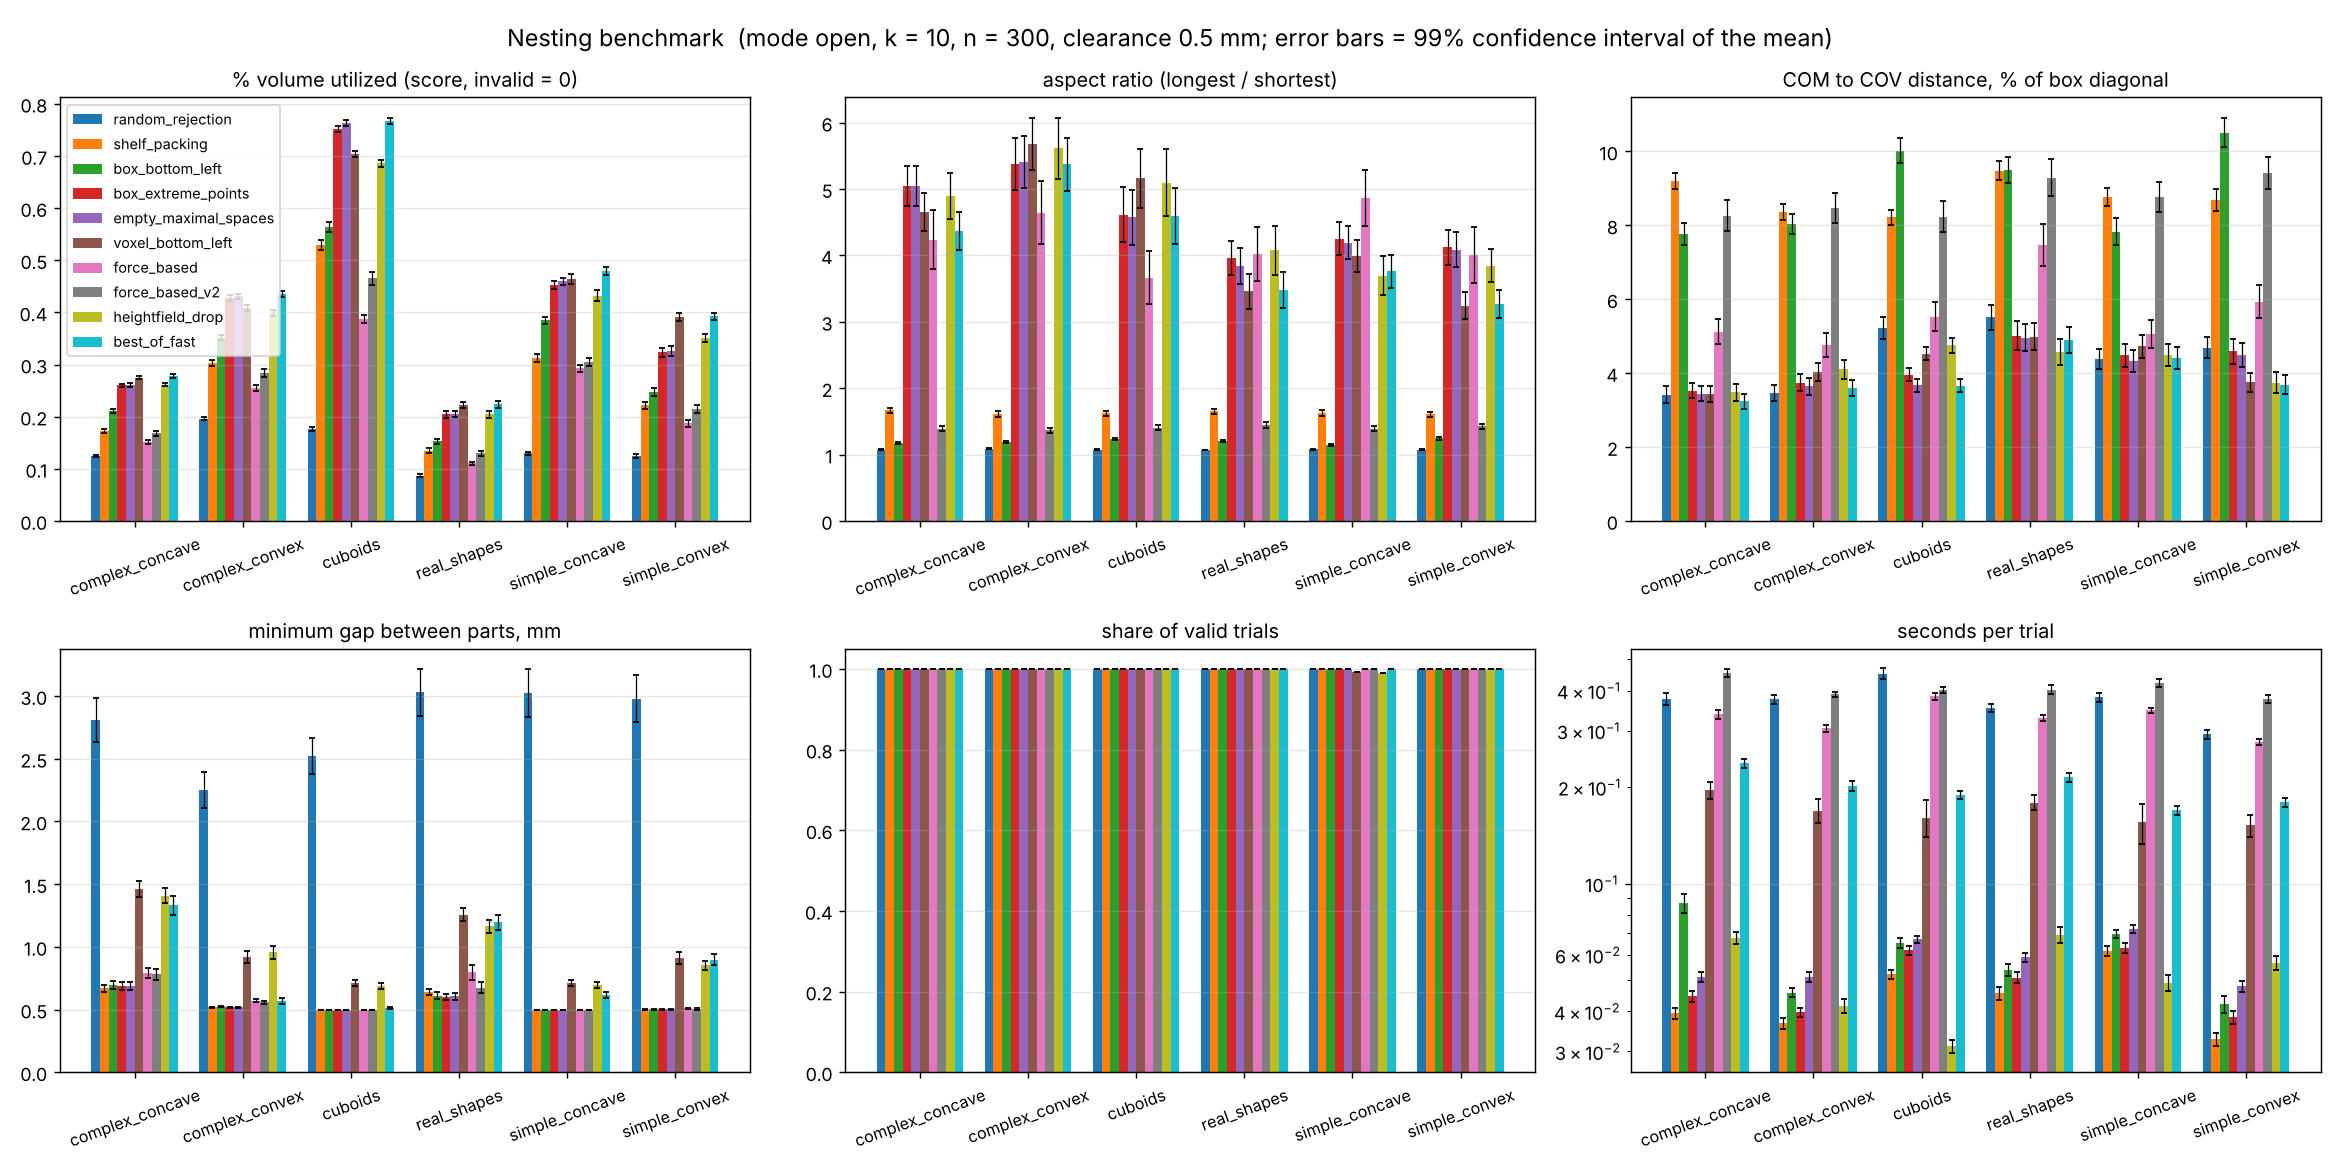

The table this chart was drawn from, first rows:
dataset, algorithm, k, mode, trials, score, score_ci99_low, score_ci99_high, valid_rate, clearance_ok_rate, density_mean, bbox_x_mean, bbox_y_mean, bbox_z_mean, aspect_ratio_mean, com_offset_mean, com_offset_normalized_mean, Ixx_mean, Iyy_mean, Izz_mean, I1_mean, I2_mean, I3_mean, minimum_gap_mean
complex_concave, random_rejection, 10, open, 300, 0.124, 0.1218, 0.1263, 1.0, 1.0, 0.124, 74.74, 74.46, 74.55, 1.07, 4.409, 0.03415, 36615, 36863, 36523, 31278, 37021, 41702, 2.809
complex_concave, shelf_packing, 10, open, 300, 0.1727, 0.1695, 0.1759, 1.0, 1.0, 0.1727, 56.8, 57.85, 91.42, 1.666, 11.35, 0.09208, 42672, 39098, 17582, 16726, 39224, 43402, 0.6685
complex_concave, box_bottom_left, 10, open, 300, 0.2105, 0.2071, 0.2139, 1.0, 1.0, 0.2105, 59.85, 59.68, 68.38, 1.171, 8.513, 0.0777, 27207, 27880, 26476, 22616, 27577, 31370, 0.6952
complex_concave, box_extreme_points, 10, open, 300, 0.2601, 0.2567, 0.2635, 1.0, 1.0, 0.2601, 59.2, 71.85, 96.62, 5.046, 5.638, 0.03527, 93795, 87467, 60263, 8543, 114647, 118334, 0.6865
complex_concave, empty_maximal_spaces, 10, open, 300, 0.2607, 0.2572, 0.2642, 1.0, 1.0, 0.2607, 58.94, 71.42, 97.28, 5.051, 5.507, 0.03443, 93889, 87945, 59645, 8448, 114736, 118296, 0.6869
complex_concave, voxel_bottom_left, 10, open, 300, 0.2746, 0.2714, 0.2778, 1.0, 1.0, 0.2746, 52, 65.8, 100.2, 4.66, 5.293, 0.03431, 88401, 80065, 46294, 9169, 100845, 104747, 1.458
complex_concave, force_based, 10, open, 300, 0.1516, 0.1483, 0.1549, 1.0, 1.0, 0.1516, 155.4, 53.87, 54.61, 4.24, 9.691, 0.05123, 17815, 143619, 143244, 13563, 143829, 147287, 0.7885
complex_concave, force_based_v2, 10, open, 300, 0.168, 0.1632, 0.1728, 1.0, 1.0, 0.168, 69.33, 68.09, 66.84, 1.391, 9.93, 0.08265, 31340, 32255, 33452, 22264, 34089, 40693, 0.7822
complex_concave, heightfield_drop, 10, open, 300, 0.2615, 0.2581, 0.2649, 1.0, 1.0, 0.2615, 36.65, 41.96, 146.7, 4.895, 5.556, 0.03481, 110863, 110092, 10785, 10467, 108237, 113036, 1.409
complex_concave, best_of_fast, 10, open, 300, 0.2779, 0.2747, 0.281, 1.0, 1.0, 0.2779, 45.71, 62.83, 103.6, 4.368, 4.767, 0.03239, 86055, 74150, 34712, 10642, 89549, 94726, 1.331
complex_convex, random_rejection, 10, open, 300, 0.1964, 0.1932, 0.1995, 1.0, 1.0, 0.1964, 75.38, 75.22, 75.45, 1.087, 4.563, 0.03457, 61551, 61837, 61942, 53562, 62172, 69595, 2.25
complex_convex, shelf_packing, 10, open, 300, 0.3026, 0.2967, 0.3085, 1.0, 1.0, 0.3026, 56.85, 56.35, 87.35, 1.611, 9.968, 0.08352, 64176, 62635, 31074, 29630, 61164, 67091, 0.5196
complex_convex, box_bottom_left, 10, open, 300, 0.3518, 0.3463, 0.3573, 1.0, 1.0, 0.3518, 59.28, 58.66, 68.49, 1.185, 8.724, 0.08046, 44257, 44787, 42827, 37681, 44397, 49793, 0.5258
complex_convex, box_extreme_points, 10, open, 300, 0.4268, 0.421, 0.4326, 1.0, 1.0, 0.4268, 61.29, 57.53, 110.9, 5.38, 6.055, 0.03747, 151041, 160559, 81486, 17457, 183520, 192109, 0.5194
complex_convex, empty_maximal_spaces, 10, open, 300, 0.4305, 0.4248, 0.4361, 1.0, 1.0, 0.4305, 60.24, 56.34, 113, 5.406, 5.913, 0.03639, 152099, 162337, 79560, 17172, 184083, 192741, 0.5191
complex_convex, voxel_bottom_left, 10, open, 300, 0.4089, 0.4035, 0.4143, 1.0, 1.0, 0.4089, 46.5, 68.6, 122.8, 5.679, 6.934, 0.04031, 193175, 167532, 75551, 17254, 205115, 213889, 0.9186
complex_convex, force_based, 10, open, 300, 0.255, 0.2492, 0.2608, 1.0, 1.0, 0.255, 164.4, 51.5, 52.43, 4.642, 9.353, 0.04758, 26865, 253637, 253291, 21457, 253815, 258522, 0.5717
complex_convex, force_based_v2, 10, open, 300, 0.2842, 0.2765, 0.2919, 1.0, 1.0, 0.2842, 68.46, 66.88, 65.58, 1.363, 9.992, 0.0847, 49355, 50948, 52647, 36631, 53267, 63052, 0.5582
complex_convex, heightfield_drop, 10, open, 300, 0.3984, 0.393, 0.4037, 1.0, 1.0, 0.3984, 37.05, 43.23, 159, 5.615, 7.132, 0.04104, 211315, 208604, 20042, 19120, 206539, 214302, 0.9563
complex_convex, best_of_fast, 10, open, 300, 0.4354, 0.4299, 0.4409, 1.0, 1.0, 0.4354, 56.92, 56.61, 114.5, 5.37, 5.811, 0.03593, 154206, 159824, 75829, 18106, 181308, 190444, 0.5707
cuboids, random_rejection, 10, open, 300, 0.1766, 0.1728, 0.1804, 1.0, 1.0, 0.1766, 88.03, 88.36, 87.78, 1.071, 7.913, 0.05217, 118657, 118260, 118803, 98004, 121844, 135871, 2.521
cuboids, shelf_packing, 10, open, 300, 0.5294, 0.5204, 0.5384, 1.0, 1.0, 0.5294, 52.26, 53.44, 81.92, 1.62, 9.191, 0.08216, 91825, 86316, 40421, 39581, 86237, 92744, 0.5
cuboids, box_bottom_left, 10, open, 300, 0.5638, 0.5548, 0.5729, 1.0, 1.0, 0.5638, 56.11, 56, 67.86, 1.234, 10.56, 0.1002, 63227, 63833, 61498, 53524, 64104, 70930, 0.5
cuboids, box_extreme_points, 10, open, 300, 0.7519, 0.746, 0.7578, 1.0, 1.0, 0.7519, 64.81, 60.31, 77.11, 4.611, 5.579, 0.03962, 140704, 168232, 133945, 26567, 204156, 212158, 0.5
cuboids, empty_maximal_spaces, 10, open, 300, 0.7628, 0.7566, 0.7691, 1.0, 1.0, 0.7628, 61.49, 59.3, 80.07, 4.576, 5.136, 0.03668, 144929, 167039, 126650, 26856, 201767, 209995, 0.5
cuboids, voxel_bottom_left, 10, open, 300, 0.7033, 0.6971, 0.7096, 1.0, 1.0, 0.7033, 44.78, 77.44, 91.34, 5.16, 6.906, 0.04532, 227776, 173339, 119669, 26429, 242845, 251510, 0.7136
cuboids, force_based, 10, open, 300, 0.3878, 0.38, 0.3956, 1.0, 1.0, 0.3878, 141, 53.48, 53.18, 3.665, 9.659, 0.05529, 45396, 296271, 296319, 36768, 296334, 304885, 0.5
cuboids, force_based_v2, 10, open, 300, 0.4651, 0.4529, 0.4774, 1.0, 1.0, 0.4651, 65.92, 64.14, 62.55, 1.403, 9.314, 0.08239, 71048, 73277, 74990, 52004, 77300, 90011, 0.5
cuboids, heightfield_drop, 10, open, 300, 0.6856, 0.6784, 0.6929, 1.0, 1.0, 0.6856, 35.15, 42.11, 137.6, 5.096, 7.358, 0.04753, 249941, 246618, 29521, 28874, 243992, 253215, 0.6915
cuboids, best_of_fast, 10, open, 300, 0.7675, 0.7616, 0.7734, 1.0, 1.0, 0.7675, 60.78, 58.35, 81.84, 4.595, 5.19, 0.03664, 150085, 172636, 120283, 26836, 203987, 212180, 0.5117
real_shapes, random_rejection, 10, open, 300, 0.08639, 0.08342, 0.08936, 1.0, 1.0, 0.08639, 79.14, 79.29, 79.58, 1.069, 7.526, 0.05507, 32635, 32840, 32211, 25650, 33440, 38596, 3.03
real_shapes, shelf_packing, 10, open, 300, 0.1346, 0.1302, 0.1391, 1.0, 1.0, 0.1346, 57.68, 60.1, 93.26, 1.655, 11.95, 0.0948, 35052, 32174, 14728, 13957, 32337, 35661, 0.6409
real_shapes, box_bottom_left, 10, open, 300, 0.1527, 0.1475, 0.1579, 1.0, 1.0, 0.1527, 62.48, 61.9, 73.2, 1.201, 10.9, 0.09503, 24617, 24193, 23560, 18305, 25172, 28894, 0.6098
real_shapes, box_extreme_points, 10, open, 300, 0.2042, 0.1982, 0.2103, 1.0, 1.0, 0.2042, 82.27, 54.5, 79.3, 3.965, 7.088, 0.05017, 35560, 64118, 48564, 8261, 68297, 71684, 0.5986
real_shapes, empty_maximal_spaces, 10, open, 300, 0.205, 0.1989, 0.211, 1.0, 1.0, 0.205, 82.14, 55.17, 77.01, 3.839, 6.889, 0.04961, 34312, 62531, 48735, 8595, 66859, 70125, 0.6055
real_shapes, voxel_bottom_left, 10, open, 300, 0.2227, 0.2163, 0.229, 1.0, 1.0, 0.2227, 47.02, 66.22, 89.34, 3.459, 6.492, 0.04991, 55542, 45129, 25573, 9444, 56591, 60209, 1.257
real_shapes, force_based, 10, open, 300, 0.1103, 0.1067, 0.1139, 1.0, 1.0, 0.1103, 159.6, 56.4, 56.76, 4.027, 14.61, 0.07462, 15672, 128415, 128215, 11499, 128752, 132052, 0.7965
real_shapes, force_based_v2, 10, open, 300, 0.1294, 0.1244, 0.1345, 1.0, 1.0, 0.1294, 72.28, 69.09, 69.07, 1.442, 11.54, 0.09292, 27479, 29480, 29609, 18510, 31096, 36963, 0.6727
real_shapes, heightfield_drop, 10, open, 300, 0.2042, 0.1982, 0.2102, 1.0, 1.0, 0.2042, 40.82, 45.85, 131.2, 4.078, 6.484, 0.04573, 76440, 75059, 10359, 9664, 74157, 78038, 1.165
real_shapes, best_of_fast, 10, open, 300, 0.2235, 0.2171, 0.2299, 1.0, 1.0, 0.2235, 48.38, 61.91, 92.49, 3.478, 6.378, 0.04908, 55350, 49415, 23158, 9490, 57376, 61057, 1.196
simple_concave, random_rejection, 10, open, 300, 0.13, 0.1271, 0.1329, 1.0, 1.0, 0.13, 99.62, 99.95, 99.86, 1.08, 7.625, 0.04392, 169898, 168776, 169596, 143871, 171770, 192628, 3.022
simple_concave, shelf_packing, 10, open, 300, 0.3122, 0.305, 0.3193, 1.0, 1.0, 0.3122, 64.53, 64.19, 100.7, 1.63, 12.02, 0.08766, 144476, 140639, 72623, 68422, 138931, 150385, 0.5
simple_concave, box_bottom_left, 10, open, 300, 0.3844, 0.3779, 0.3909, 1.0, 1.0, 0.3844, 66.78, 66.71, 74.98, 1.149, 9.493, 0.07827, 100292, 98073, 93014, 81294, 99390, 110696, 0.5
simple_concave, box_extreme_points, 10, open, 300, 0.4524, 0.4453, 0.4595, 1.0, 1.0, 0.4524, 67.3, 99.55, 82.3, 4.254, 7.832, 0.04479, 286887, 193434, 246676, 37677, 340855, 348464, 0.5
simple_concave, empty_maximal_spaces, 10, open, 300, 0.4594, 0.4522, 0.4666, 1.0, 1.0, 0.4594, 67.6, 98.42, 81.05, 4.19, 7.593, 0.04341, 281170, 190935, 244861, 37748, 336015, 343203, 0.5
simple_concave, voxel_bottom_left, 10, open, 300, 0.4637, 0.4538, 0.4735, 0.9933, 0.9933, 0.467, 70.32, 94.75, 75.85, 3.991, 7.828, 0.04729, 238690, 177272, 231582, 39856, 299191, 308498, 0.7117
simple_concave, force_based, 10, open, 300, 0.293, 0.2862, 0.2998, 1.0, 1.0, 0.293, 197, 53.45, 53.96, 4.861, 11.39, 0.05061, 54087, 529840, 528900, 46124, 529203, 537500, 0.5
simple_concave, force_based_v2, 10, open, 300, 0.3047, 0.2967, 0.3128, 1.0, 1.0, 0.3047, 77.6, 74.63, 74.58, 1.388, 11.73, 0.08777, 106879, 113582, 112708, 78023, 117631, 137514, 0.5
simple_concave, heightfield_drop, 10, open, 300, 0.4323, 0.4223, 0.4423, 0.99, 0.99, 0.4373, 47.53, 49.2, 144.4, 3.696, 7.348, 0.04488, 287946, 285525, 51643, 48506, 283393, 293215, 0.6964
simple_concave, best_of_fast, 10, open, 300, 0.4786, 0.4708, 0.4864, 1.0, 1.0, 0.4786, 66.1, 81.71, 87.14, 3.762, 6.994, 0.04405, 229004, 197676, 177853, 42841, 275664, 286027, 0.6139
simple_convex, random_rejection, 10, open, 300, 0.125, 0.1215, 0.1286, 1.0, 1.0, 0.125, 79.95, 79.52, 80.09, 1.075, 6.458, 0.04691, 51882, 51394, 51904, 42290, 53014, 59876, 2.979
simple_convex, shelf_packing, 10, open, 300, 0.222, 0.215, 0.229, 1.0, 1.0, 0.222, 56.83, 57.86, 88.45, 1.606, 10.51, 0.08689, 49611, 44043, 23649, 21804, 44614, 50885, 0.5003
simple_convex, box_bottom_left, 10, open, 300, 0.2477, 0.2395, 0.2558, 1.0, 1.0, 0.2477, 60.31, 59.14, 72.73, 1.249, 11.8, 0.1051, 36744, 40198, 33695, 27472, 38512, 44654, 0.5009
simple_convex, box_extreme_points, 10, open, 300, 0.3231, 0.3142, 0.3321, 1.0, 1.0, 0.3231, 41.86, 81.99, 92.27, 4.121, 6.704, 0.04594, 124033, 79861, 63620, 12277, 125599, 129637, 0.5017
simple_convex, empty_maximal_spaces, 10, open, 300, 0.3262, 0.3171, 0.3353, 1.0, 1.0, 0.3262, 41.5, 81.09, 92.42, 4.089, 6.506, 0.04485, 123165, 79665, 62262, 12228, 124486, 128378, 0.5014
simple_convex, voxel_bottom_left, 10, open, 300, 0.3909, 0.384, 0.3979, 1.0, 1.0, 0.3909, 52.07, 44.5, 92.5, 3.243, 4.615, 0.03751, 68518, 77653, 30724, 14535, 78772, 83587, 0.9105
simple_convex, force_based, 10, open, 300, 0.1873, 0.1809, 0.1936, 1.0, 1.0, 0.1873, 152.2, 54.94, 54.68, 4.008, 10.94, 0.05938, 21964, 174959, 175214, 16584, 175691, 179861, 0.5085
simple_convex, force_based_v2, 10, open, 300, 0.2151, 0.2078, 0.2224, 1.0, 1.0, 0.2151, 68.82, 66.18, 66.96, 1.424, 11.2, 0.09413, 38800, 39954, 40581, 26518, 42312, 50505, 0.5058
simple_convex, heightfield_drop, 10, open, 300, 0.3515, 0.3437, 0.3593, 1.0, 1.0, 0.3515, 40.01, 39.25, 127.3, 3.843, 5.101, 0.03743, 105816, 106419, 14010, 13188, 104571, 108485, 0.852
simple_convex, best_of_fast, 10, open, 300, 0.3925, 0.3855, 0.3995, 1.0, 1.0, 0.3925, 50.28, 43.91, 95.34, 3.269, 4.527, 0.03684, 72673, 79642, 28010, 14375, 80650, 85299, 0.898
